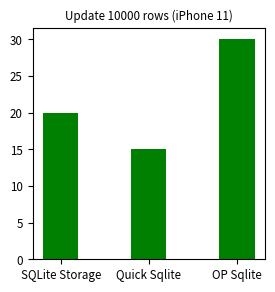

Here is the Python script that generated this plot:
import numpy as np
import matplotlib.pyplot as plt 
import matplotlib.pylab as pylab
  
# creating the dataset

params = {'legend.fontsize': 'x-large',
          'figure.figsize': (15, 5),
         'axes.labelsize': 'small',
         'axes.titlesize':'small',
         'xtick.labelsize':'small',
         'ytick.labelsize':'small'}
pylab.rcParams.update(params)

data = {'SQLite Storage':20, 'Quick Sqlite':15, 'OP Sqlite':30}
courses = list(data.keys())
values = list(data.values())
  
fig = plt.figure(figsize = (3, 3))
 
# creating the bar plot
plt.bar(courses, values, color ='green', 
        width = 0.4)
 
plt.title("Update 10000 rows (iPhone 11)")
plt.show()